Labelled photos from "data", an image-classification folder in Prathamesh-2803/Parakh. The possible labels are: bottle, bulb, cement, electric iron, gold jewellery, helmet, pressure cooker.

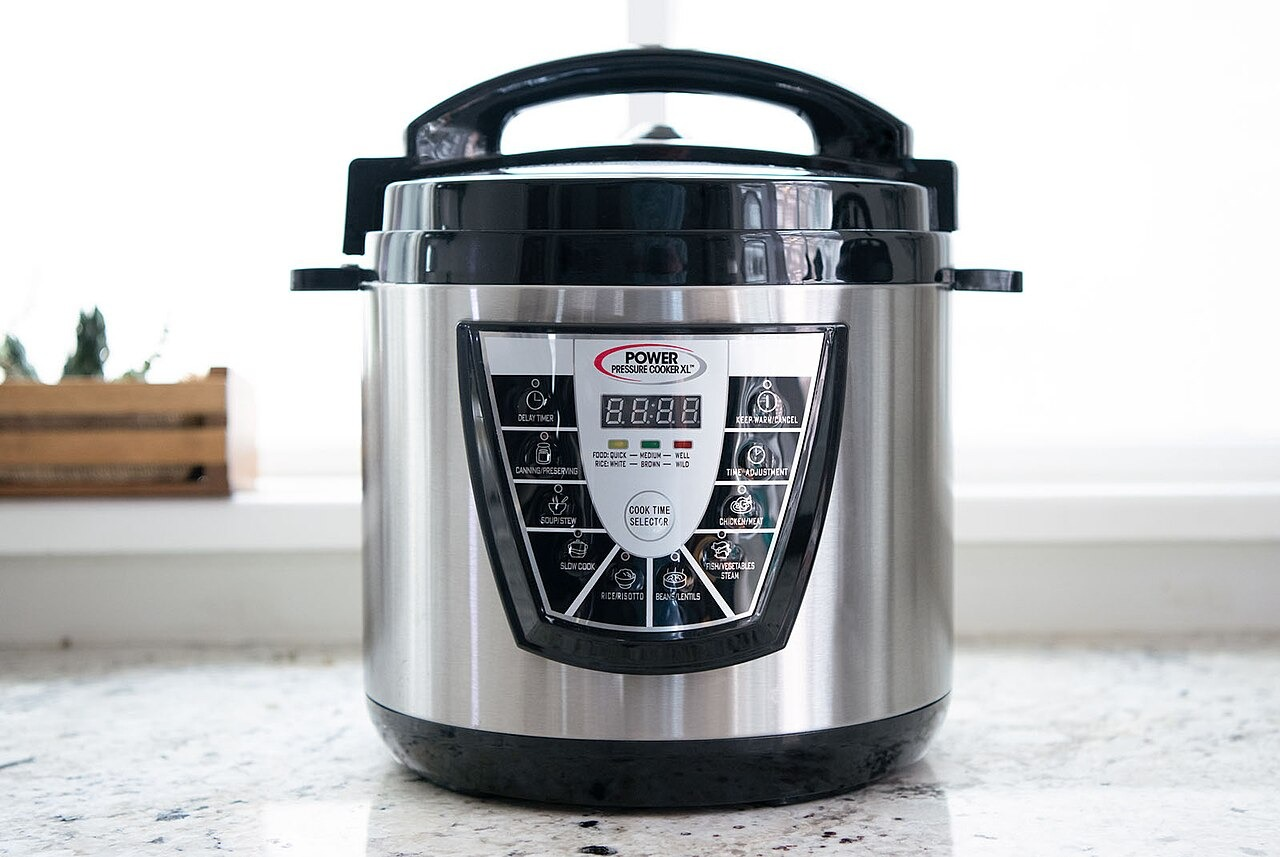
Label: pressure cooker

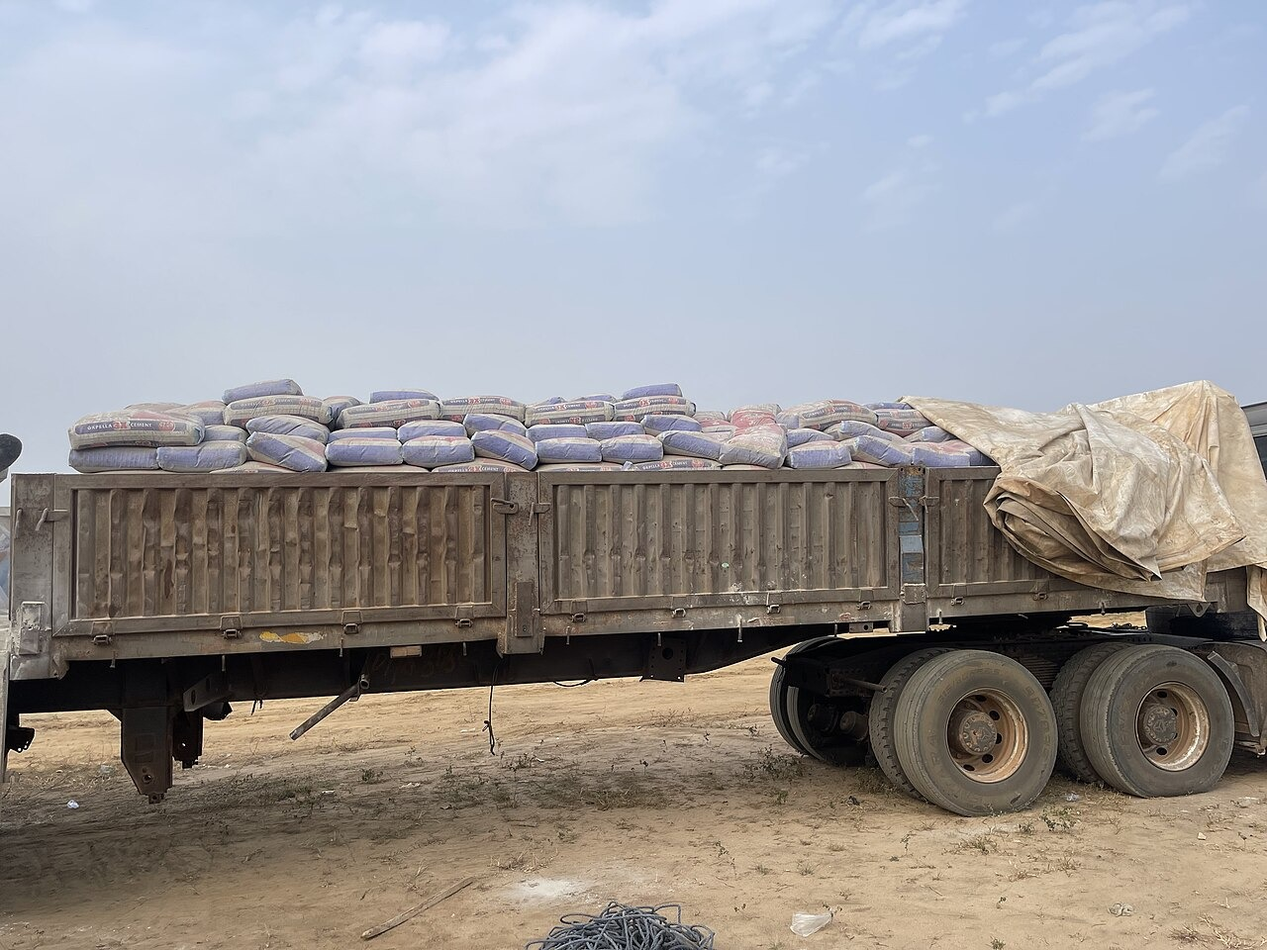
Label: cement

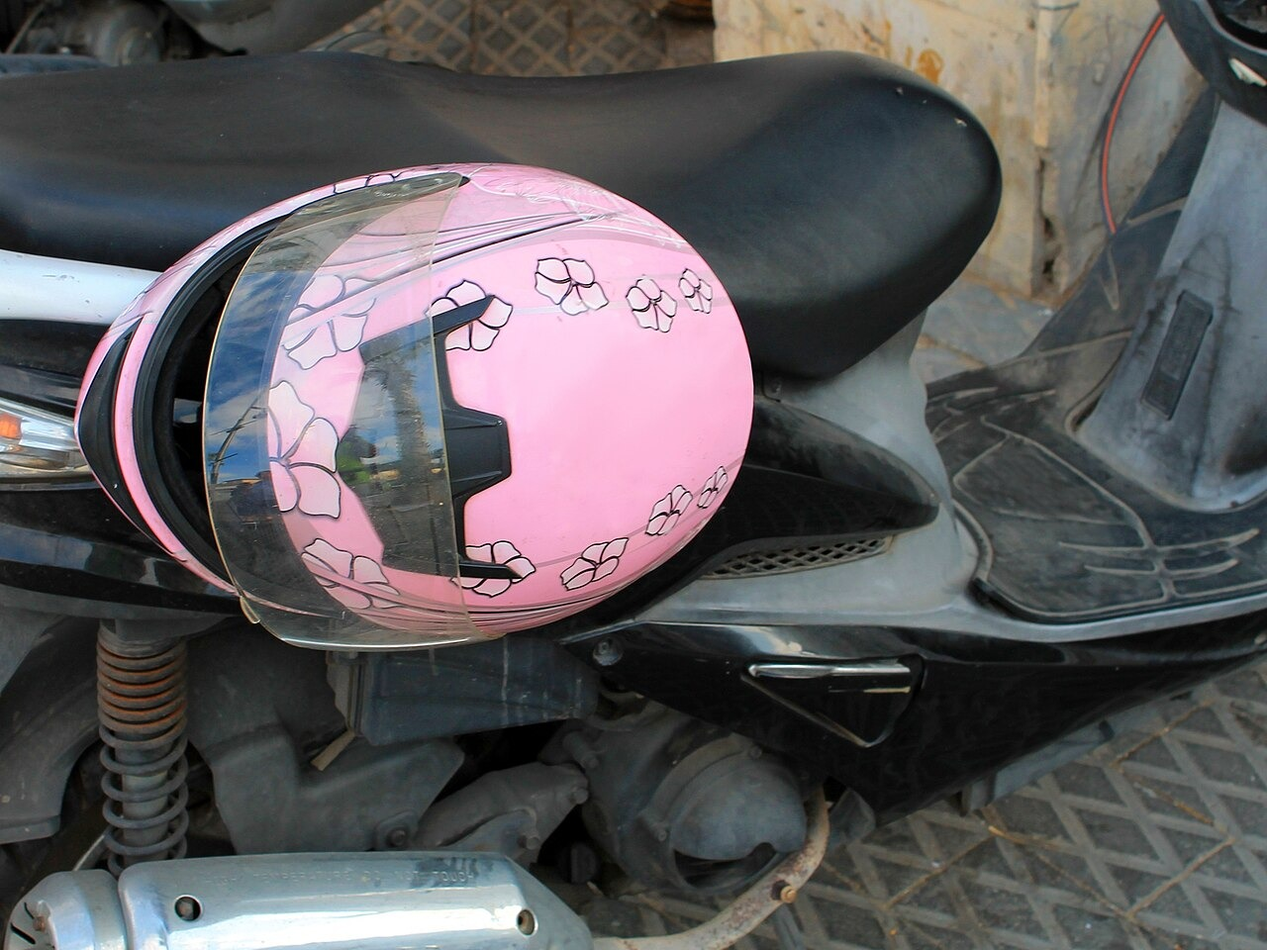
Label: helmet

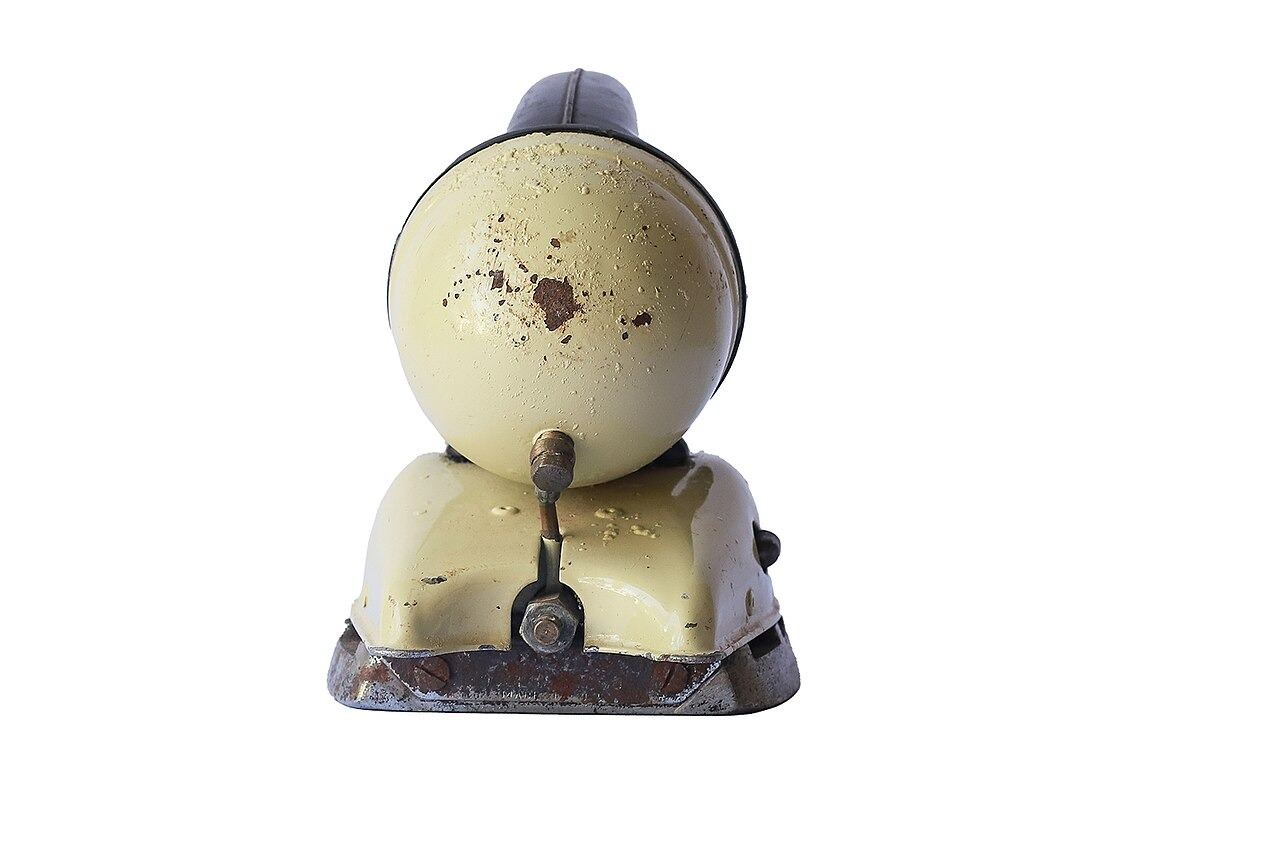
Label: electric iron

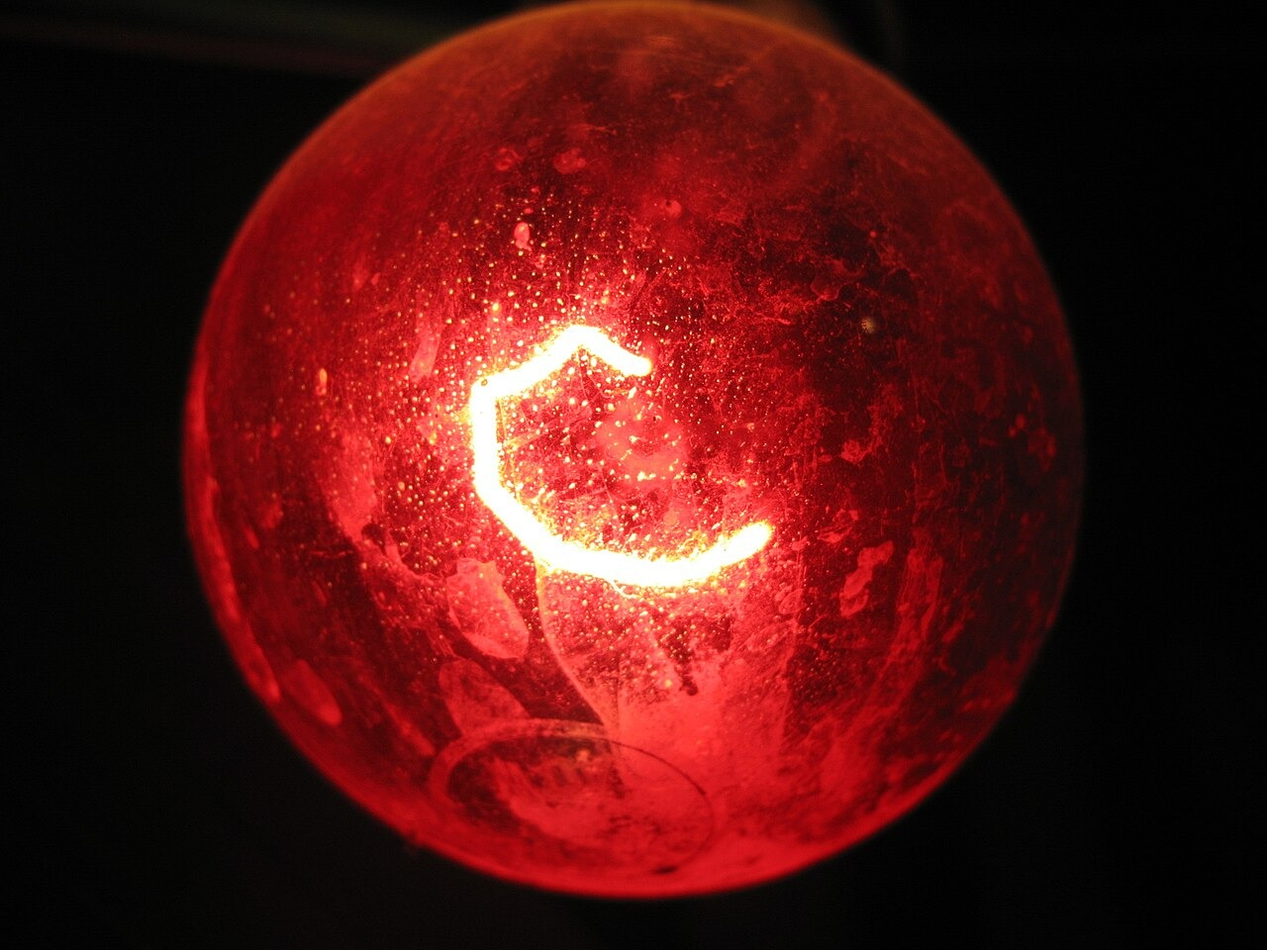
Label: bulb

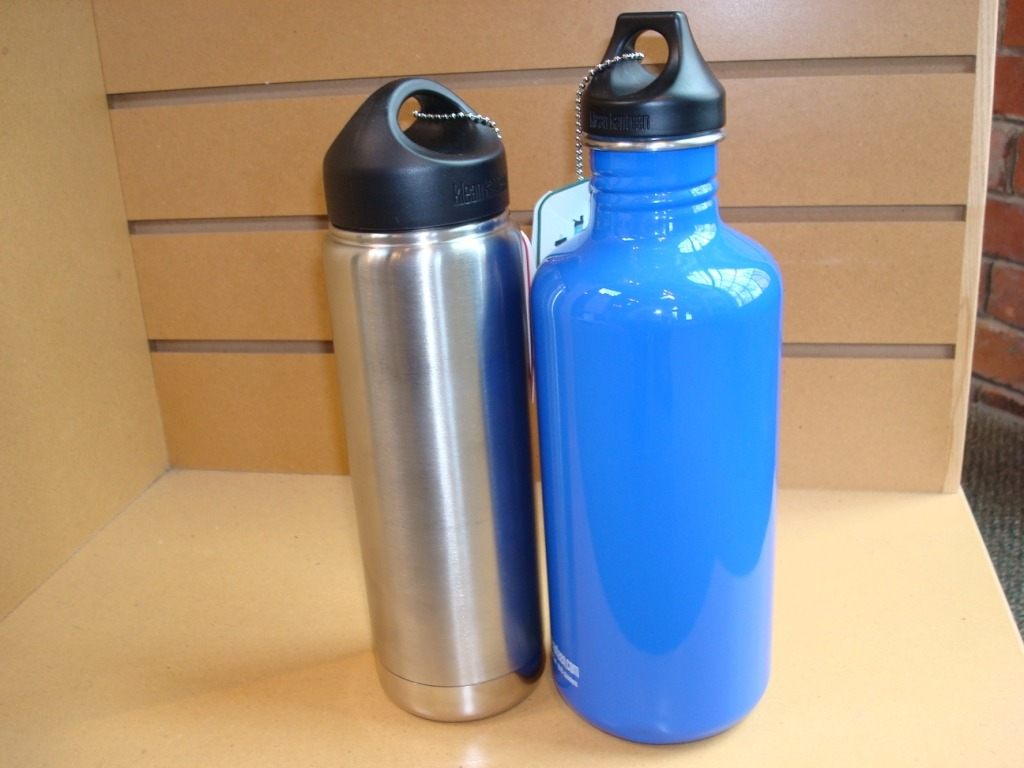
Label: bottle
